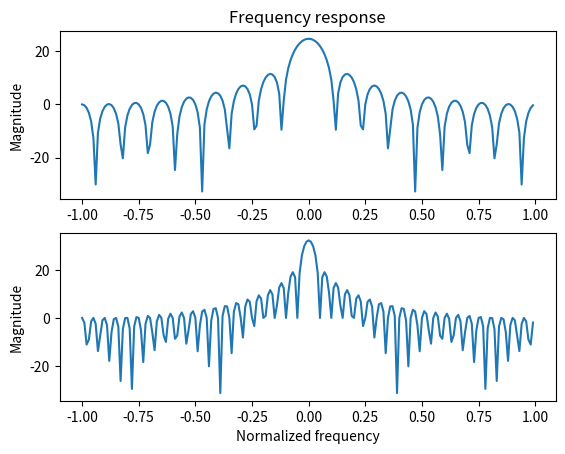

Write Python code to recreate this figure.
'''
@Author: your name
@Date: 2019-11-14 14:40:16
@LastEditTime: 2019-11-14 14:58:18
@LastEditors: Please set LastEditors
@Description: In User Settings Edit
@FilePath: \RealTimeDspFIA\Ex3-8.py
'''
from scipy import signal
import matplotlib.pyplot
import numpy
import scipy

M = 8
l = numpy.arange(0,2*M+1,1,dtype=int)
print(l)
# 窗函数
wn = numpy.ones([2*M+1])
# 频率范围
omega = numpy.arange(-1*numpy.pi, numpy.pi, 2*numpy.pi/200)
print(omega)
Wd,Hd = signal.freqz(wn,1,omega)
print(Hd)

M1 = 20
l1 = numpy.arange(0,2*M1+1,1,dtype=int)
# 窗函数
wn1 = numpy.ones([2*M1+1])
# 频率范围
Wd1,Hd1 = signal.freqz(wn1,1,omega)

# 使用 figure 函数给绘图命名
matplotlib.pyplot.figure('例 3.7')
# 使用 subplot 函数设置图的排列
matplotlib.pyplot.subplot(211)
# 使用 plot 函数绘制
matplotlib.pyplot.plot((Wd/numpy.pi),20*numpy.log10(abs(Hd)))
# 标识
matplotlib.pyplot.title("Frequency response")
matplotlib.pyplot.ylabel('Magnitude')
# matplotlib.pyplot.xlabel('Normalized frequency')
# 使用 subplot 函数设置图的排列
matplotlib.pyplot.subplot(212)
# 使用 plot 函数绘制
matplotlib.pyplot.plot((Wd1/numpy.pi),20*numpy.log10(abs(Hd1)))
# 标识
# matplotlib.pyplot.title("Frequency response")
matplotlib.pyplot.ylabel('Magnitude')
matplotlib.pyplot.xlabel('Normalized frequency') 
# 使用 show 函数显示
matplotlib.pyplot.show()
# EOF
